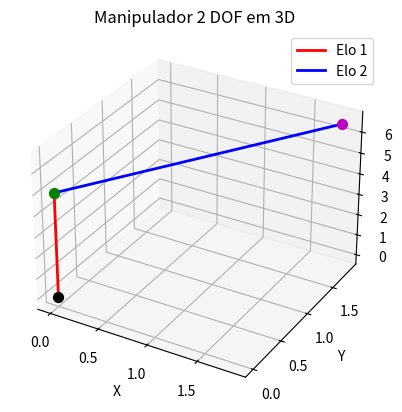

This figure's Python source:
import numpy as np
import matplotlib.pyplot as plt

# Função para gerar matriz DH
def dh_matrix(theta, alpha, a, d):
    theta = np.radians(theta)
    alpha = np.radians(alpha)
    return np.array([
        [np.cos(theta), -np.sin(theta)*np.cos(alpha), np.sin(theta)*np.sin(alpha), a*np.cos(theta)],
        [np.sin(theta), np.cos(theta)*np.cos(alpha), -np.cos(theta)*np.sin(alpha), a*np.sin(theta)],
        [0, np.sin(alpha), np.cos(alpha), d],
        [0, 0, 0, 1]
    ])

# Valores de entrada
theta1 = 45   # graus
theta2 = 30   # graus
L1 = 5
L2 = 3

# Matrizes DH
T01 = dh_matrix(theta1, 90, 0, L1)
T12 = dh_matrix(theta2, 0, L2, 0)
T02 = T01 @ T12

# Pontos dos elos
p0 = np.array([0,0,0,1])   # base
p1 = T01 @ np.array([0,0,0,1])  # junta 1
p2 = T02 @ np.array([0,0,0,1])  # efetor final

# Print das coordenadas
print("Coordenadas:")
print(f"Base (p0): {p0[:3]}")
print(f"Junta 1 (p1): {p1[:3]}")
print(f"Efetor final (p2): {p2[:3]}")

# Plot em 3D
fig = plt.figure()
ax = fig.add_subplot(111, projection='3d')

# Desenho dos elos
ax.plot([p0[0], p1[0]], [p0[1], p1[1]], [p0[2], p1[2]], 'r-', linewidth=2, label="Elo 1")
ax.plot([p1[0], p2[0]], [p1[1], p2[1]], [p1[2], p2[2]], 'b-', linewidth=2, label="Elo 2")

# Pontos
ax.scatter(p0[0], p0[1], p0[2], c='k', s=50)
ax.scatter(p1[0], p1[1], p1[2], c='g', s=50)
ax.scatter(p2[0], p2[1], p2[2], c='m', s=50)

# Ajustes do gráfico
ax.set_xlabel("X")
ax.set_ylabel("Y")
ax.set_zlabel("Z")
ax.legend()
ax.set_title("Manipulador 2 DOF em 3D")

plt.show()
